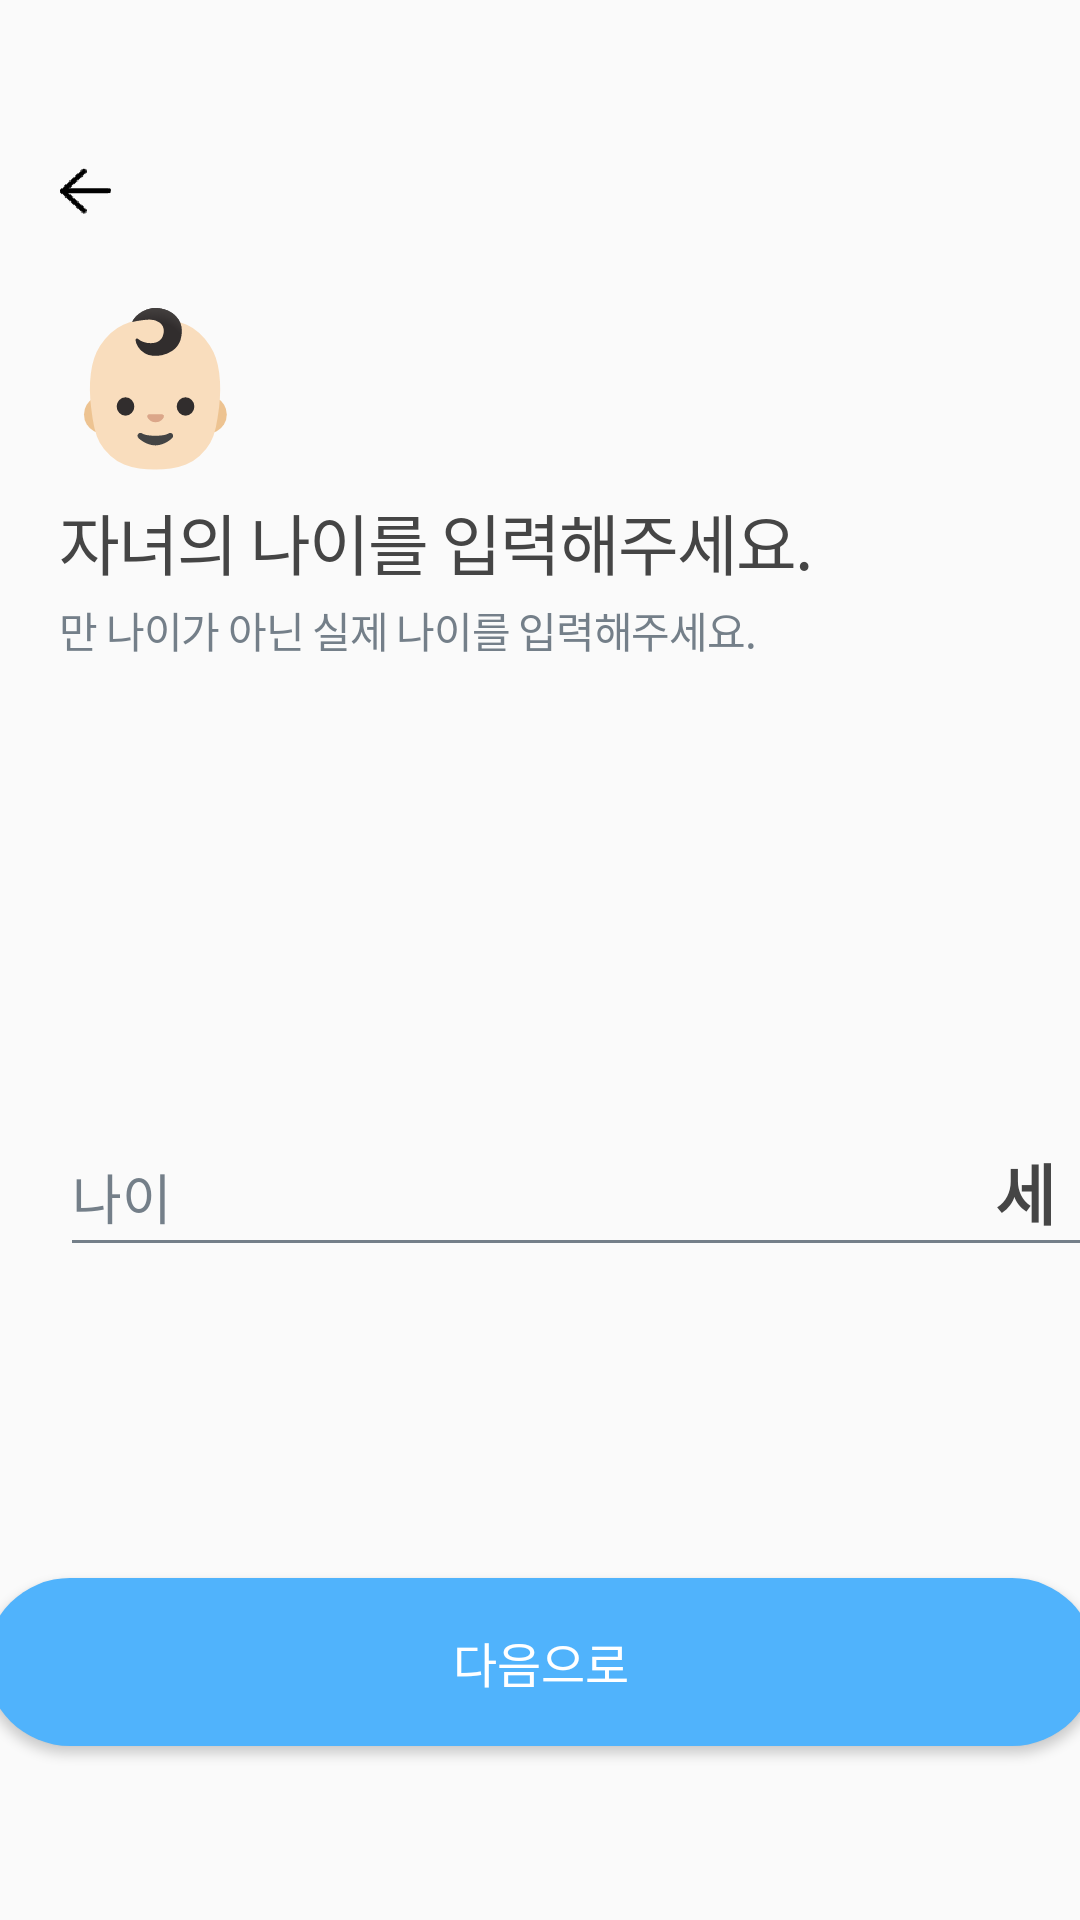

Reconstruct the res/layout file that produces this screen, plus the resources it refers to.
<!-- AndroidManifest.xml: application theme Theme.AppCompat.Light.NoActionBar -->
<!-- res/layout/activity_input_info5_1.xml -->
<?xml version="1.0" encoding="utf-8"?>
<androidx.constraintlayout.widget.ConstraintLayout xmlns:android="http://schemas.android.com/apk/res/android"
    xmlns:app="http://schemas.android.com/apk/res-auto"
    xmlns:tools="http://schemas.android.com/tools"
    android:id="@+id/Info5_1Constraint"
    android:layout_width="match_parent"
    android:layout_height="match_parent"
    android:scrollbarSize="29sp"
    tools:context=".ui.inputinfo.InputInfo5_1Activity">


    <Button
        android:id="@+id/beforebtn8"
        android:layout_width="17dp"
        android:layout_height="15.8dp"
        android:layout_marginStart="20dp"
        android:layout_marginLeft="20dp"
        android:layout_marginTop="56dp"
        android:background="@mipmap/before_foreground"
        android:textColor="#00FFFFFF"
        app:layout_constraintBottom_toBottomOf="parent"
        app:layout_constraintEnd_toEndOf="parent"
        app:layout_constraintHorizontal_bias="0.0"
        app:layout_constraintStart_toStartOf="parent"
        app:layout_constraintTop_toTopOf="parent"
        app:layout_constraintVertical_bias="0.0" />

    <TextView
        android:id="@+id/info5_icon"
        android:layout_width="wrap_content"
        android:layout_height="wrap_content"
        android:layout_marginTop="22dp"
        android:letterSpacing="0.03"
        android:lineSpacingExtra="24sp"
        android:text="👶🏻"
        android:textColor="#454545"
        android:textSize="50sp"
        app:layout_constraintBottom_toBottomOf="parent"
        app:layout_constraintEnd_toEndOf="parent"
        app:layout_constraintHorizontal_bias="0.0"
        app:layout_constraintStart_toStartOf="@+id/beforebtn8"
        app:layout_constraintTop_toBottomOf="@+id/beforebtn8"
        app:layout_constraintVertical_bias="0.0" />

    <TextView
        android:id="@+id/info5_1_text1"
        style="@style/reg_style1"
        android:layout_width="wrap_content"
        android:layout_height="wrap_content"
        android:layout_marginTop="4dp"
        android:letterSpacing="-0.03"
        android:text="자녀의 나이를 입력해주세요."
        app:layout_constraintBottom_toBottomOf="parent"
        app:layout_constraintEnd_toEndOf="parent"
        app:layout_constraintHorizontal_bias="0.0"
        app:layout_constraintStart_toStartOf="@+id/info5_icon"
        app:layout_constraintTop_toBottomOf="@+id/info5_icon"
        app:layout_constraintVertical_bias="0.0" />

    <TextView
        android:id="@+id/info5_1_text2"
        style="@style/reg_style2"
        android:layout_width="wrap_content"
        android:layout_height="wrap_content"
        android:layout_marginTop="3dp"
        android:letterSpacing="-0.03"
        android:text="만 나이가 아닌 실제 나이를 입력해주세요."
        app:layout_constraintBottom_toBottomOf="parent"
        app:layout_constraintEnd_toEndOf="parent"
        app:layout_constraintHorizontal_bias="0.0"
        app:layout_constraintStart_toStartOf="@+id/info5_1_text1"
        app:layout_constraintTop_toBottomOf="@+id/info5_1_text1"
        app:layout_constraintVertical_bias="0.0" />

    <EditText
        android:id="@+id/child_age_edit"
        android:layout_width="356dp"
        android:layout_height="50dp"
        android:layout_marginTop="152dp"
        android:ems="10"
        android:fontFamily="@font/noto_sans_bold"
        android:hint="나이"
        android:focusable="true"
        android:focusableInTouchMode="true"
        android:textColorHint="#747F89"
        android:inputType="number"
        app:layout_constraintBottom_toBottomOf="parent"
        app:layout_constraintEnd_toEndOf="parent"
        app:layout_constraintHorizontal_bias="0.0"
        app:layout_constraintStart_toStartOf="@+id/info5_1_text2"
        app:layout_constraintTop_toBottomOf="@+id/info5_1_text2"
        android:theme="@style/EditStyle"
        app:layout_constraintVertical_bias="0.0" />

    <TextView
        android:id="@+id/child_age_won"
        android:layout_width="44dp"
        android:layout_height="33dp"
        android:text="세"
        android:textStyle="bold"
        android:textSize="22sp"
        android:textColor="#454545"
        android:letterSpacing="-0.03"
        android:lineSpacingExtra="11sp"
        app:layout_constraintBottom_toBottomOf="@+id/child_age_edit"
        app:layout_constraintEnd_toEndOf="@+id/child_age_edit"
        app:layout_constraintTop_toTopOf="@+id/child_age_edit"
        />

    <Button
        android:id="@+id/next_info5_1"
        style="@style/BtnStyle"
        android:layout_width="@dimen/nextbtn_width"
        android:layout_height="@dimen/nextbtn_height"
        android:layout_marginBottom="58dp"
        android:background="@drawable/btnbackground"
        android:fontFamily="@font/noto_sans_bold"
        android:text="다음으로"
        app:layout_constraintBottom_toBottomOf="parent"
        app:layout_constraintEnd_toEndOf="parent"
        app:layout_constraintStart_toStartOf="parent"
        app:layout_constraintTop_toTopOf="parent"
        app:layout_constraintVertical_bias="1.0" />



</androidx.constraintlayout.widget.ConstraintLayout>
<!-- resources referenced by this layout -->
<resources>
  <dimen name="nextbtn_height">56dp</dimen>
  <dimen name="nextbtn_width">370dp</dimen>
  <!-- drawable btnbackground (drawable) -->
  <?xml version="1.0" encoding="utf-8"?>
  <shape xmlns:android="http://schemas.android.com/apk/res/android"
      android:padding="10dp"
      android:shape="rectangle" >
      <solid android:color="#50b3fc" />
      <corners
          android:bottomLeftRadius="30dp"
          android:bottomRightRadius="30dp"
          android:topLeftRadius="30dp"
          android:topRightRadius="30dp" />
  </shape>
  <!-- mipmap before_foreground: png bitmap (mipmap-hdpi, 2078 bytes) -->
  <style name="BtnStyle">
          <item name="android:layout_width">335dp</item>
          <item name="android:layout_height">56dp</item>
          <item name="android:textColor">#ffffff</item>
          <item name="android:textSize">16sp</item>
      </style>
  <style name="EditStyle">
          <item name="colorControlNormal">@color/cursorNormal</item>
          <item name="colorControlActivated">@color/cursorActive</item>
      </style>
  
      // RegisterActivity
  <style name="reg_style1">
          <item name="android:textSize">22sp</item>
          <item name="android:textColor">#454545</item>
          <item name="android:lineSpacingExtra">11sp</item>
          <item name="fontFamily">@font/noto_sans_bold</item>
      </style>
  <style name="reg_style2">
          <item name="android:textSize">14sp</item>
          <item name="android:textColor">#747f89</item>
          <item name="android:lineSpacingExtra">6sp</item>
          <item name="fontFamily">@font/noto_sans_bold</item>
      </style>
  
      // Register2Activity
  <color name="cursorNormal">#747f89</color>
  <color name="cursorActive">#50b3fc</color>
  
      // Transparent Colors
</resources>
